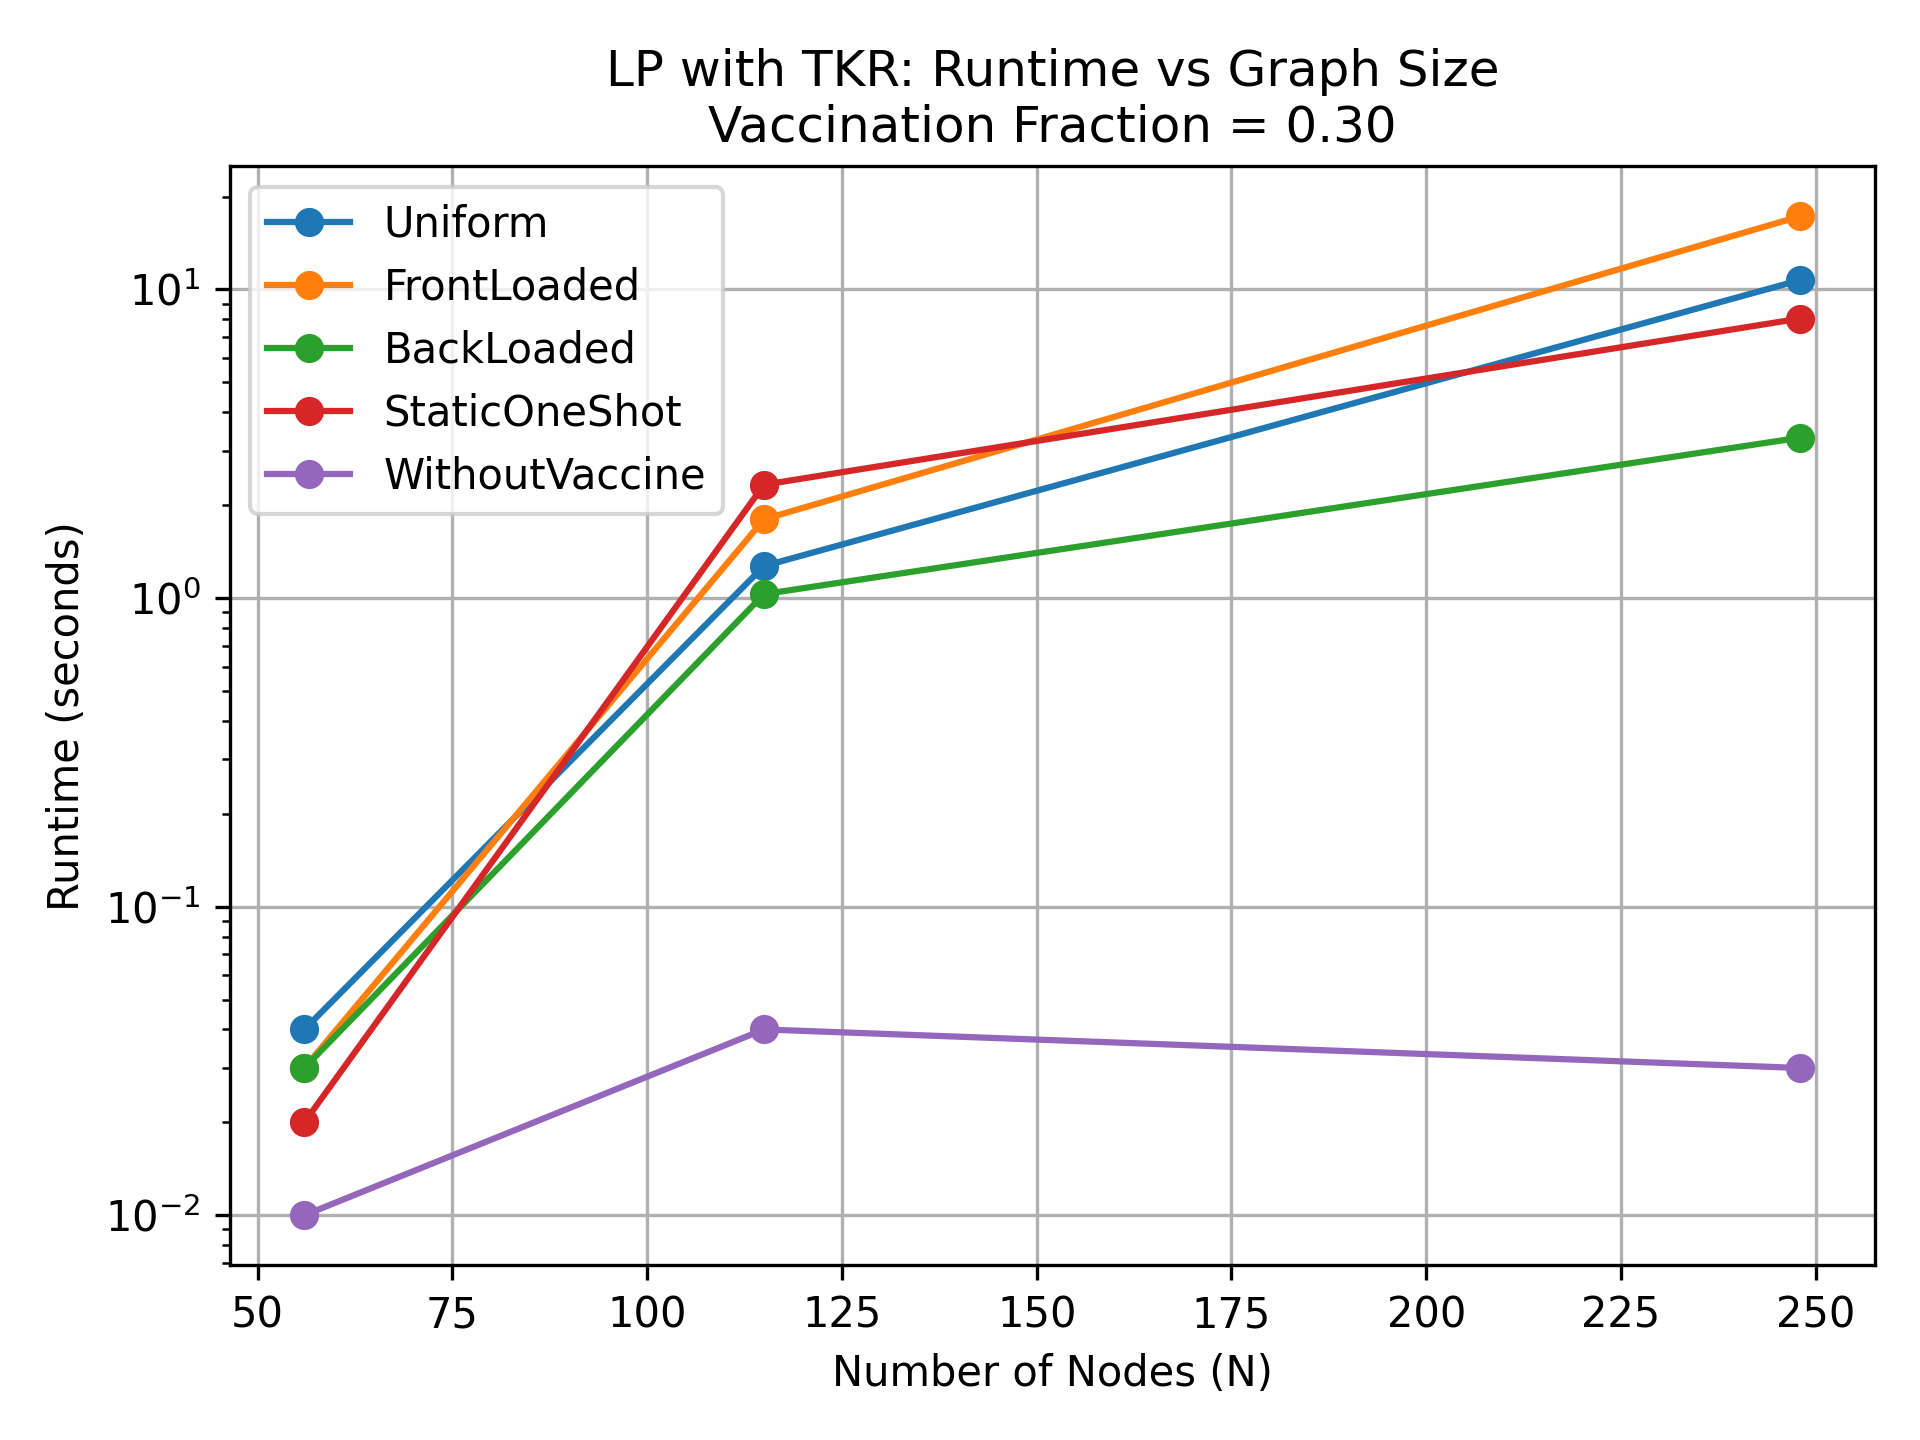

The table this chart was drawn from, first rows:
NodeSize, Uniform, FrontLoaded, BackLoaded, StaticOneShot, WithoutVaccine
56, 0.04, 0.03, 0.03, 0.02, 0.01
115, 1.27, 1.80, 1.03, 2.33, 0.04
248, 10.73, 17.27, 3.31, 8.05, 0.03
